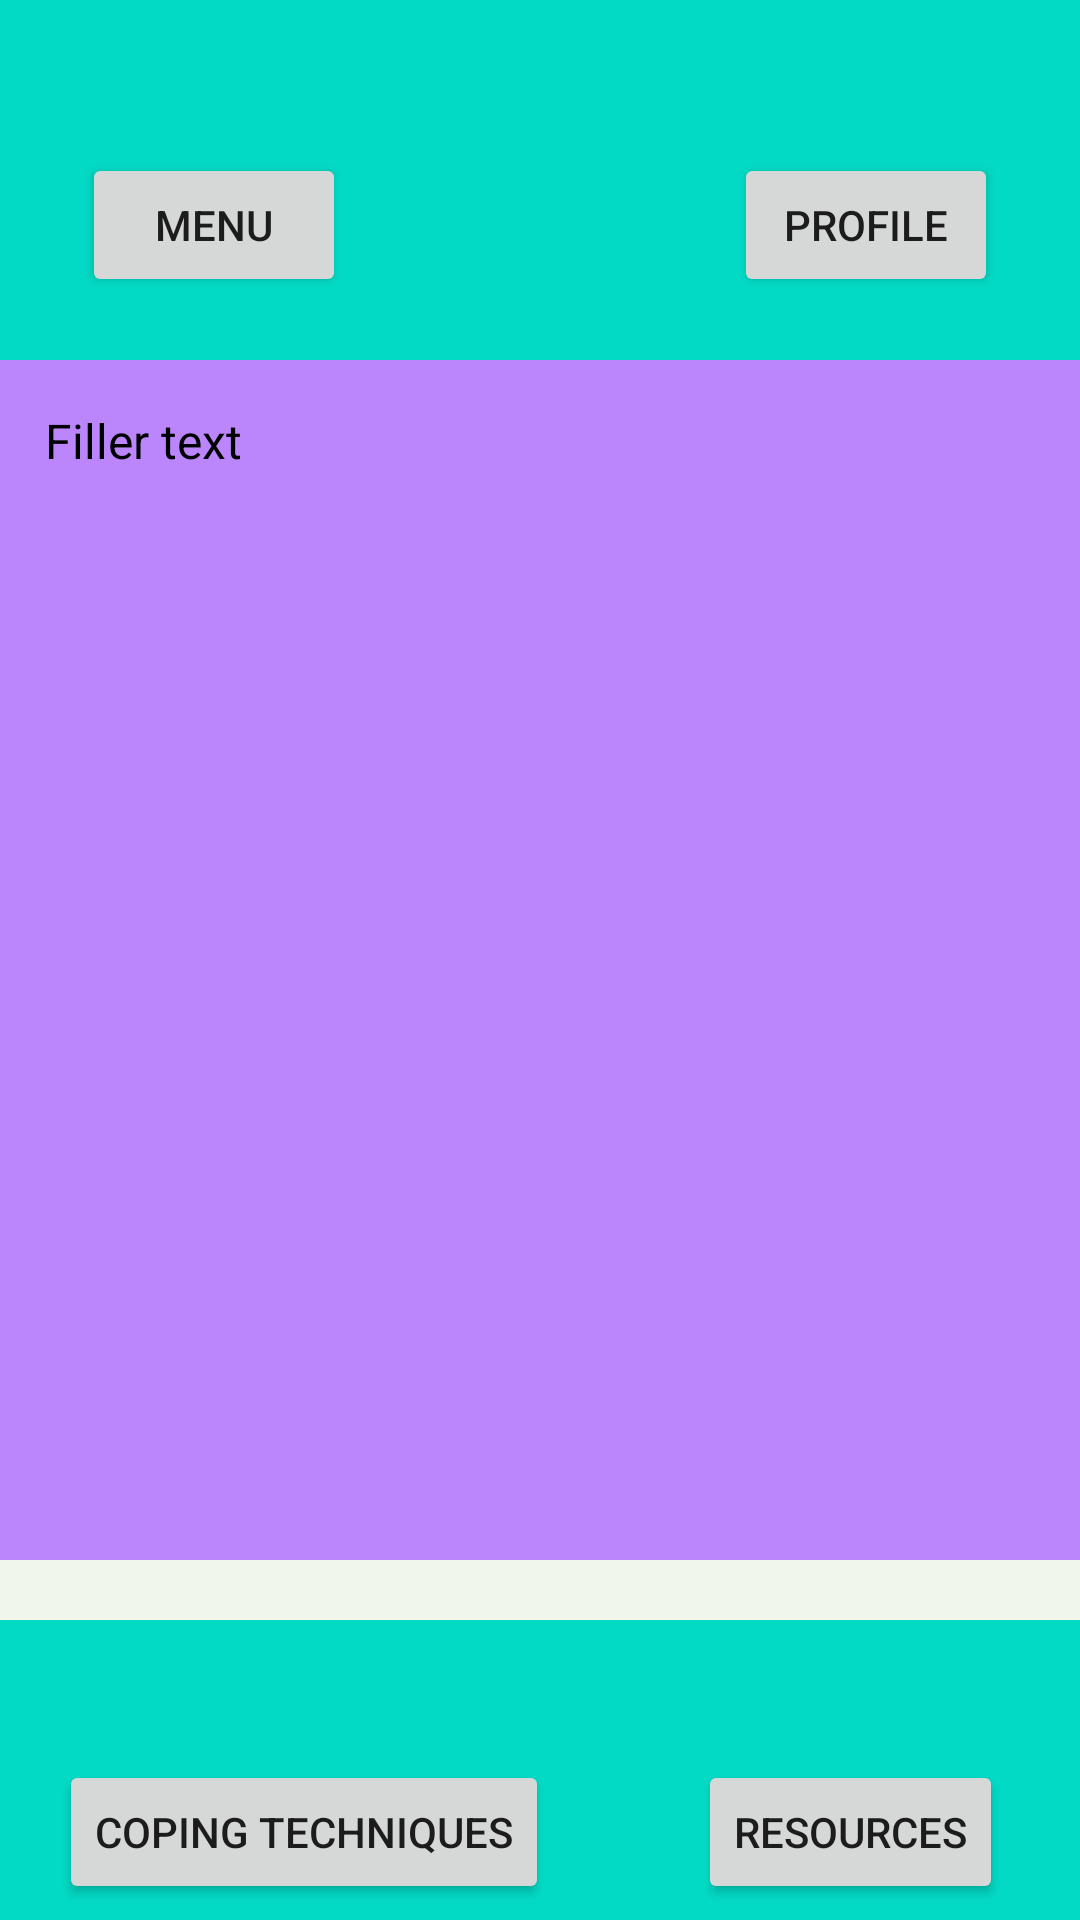

Write the Android layout XML for this screen, with the resource values it uses.
<!-- AndroidManifest.xml: activity theme Theme.MentalHealthApp -->
<!-- res/layout/activity_main.xml -->
<?xml version="1.0" encoding="utf-8"?>
<androidx.drawerlayout.widget.DrawerLayout android:id="@+id/drawer_layout"
    android:layout_width="match_parent"
    android:layout_height="match_parent"
    android:background="#168BC34A"
    tools:context=".MainActivity"
    tools:openDrawer="start"
    xmlns:android="http://schemas.android.com/apk/res/android"
    xmlns:tools="http://schemas.android.com/tools"
    xmlns:app="http://schemas.android.com/apk/res-auto">

    <LinearLayout
        android:layout_width="match_parent"
        android:layout_height="match_parent"
        android:layout_marginTop="40sp"
        android:orientation="vertical">

        <androidx.appcompat.widget.Toolbar
            android:id="@+id/toolbar"
            android:layout_width="match_parent"
            android:layout_height="?attr/actionBarSize"
            android:background="?attr/colorPrimary"
            android:elevation="4dp"
            android:theme="@style/ThemeOverlay.AppCompat.ActionBar"
            app:popupTheme="@style/ThemeOverlay.AppCompat.Light"
            app:title="Navigation Menu" />

        <FrameLayout
            android:id="@+id/fragment_container"
            android:layout_width="match_parent"
            android:layout_height="match_parent" />

    </LinearLayout>

    <androidx.coordinatorlayout.widget.CoordinatorLayout
        android:layout_width="match_parent"
        android:layout_height="match_parent"
        android:fillViewport="true"
        android:orientation="vertical"
        tools:context=".MainActivity">

        <androidx.constraintlayout.widget.ConstraintLayout
            android:id="@+id/master_constraint"
            android:layout_width="match_parent"
            android:layout_height="match_parent">

            <androidx.constraintlayout.widget.ConstraintLayout
                android:id="@+id/top_constraints"
                android:layout_width="match_parent"
                android:layout_height="match_parent">

                <com.google.android.material.appbar.AppBarLayout
                    android:id="@+id/top_appbar"
                    android:layout_width="match_parent"
                    android:layout_height="150dp"
                    android:background="@color/teal_200"
                    app:layout_constraintEnd_toEndOf="parent"
                    app:layout_constraintTop_toTopOf="parent">

                    <androidx.constraintlayout.widget.ConstraintLayout
                        android:layout_width="match_parent"
                        android:layout_height="match_parent">

                        <Button
                            android:id="@+id/data_menu"
                            android:layout_width="wrap_content"
                            android:layout_height="wrap_content"
                            android:text="@string/menu"
                            app:layout_constraintBottom_toBottomOf="parent"
                            app:layout_constraintEnd_toEndOf="parent"
                            app:layout_constraintHorizontal_bias="0.1"
                            app:layout_constraintStart_toStartOf="parent"
                            app:layout_constraintTop_toTopOf="parent"
                            app:layout_constraintVertical_bias="0.5" />

                        <Button
                            android:id="@+id/action_profile"
                            android:layout_width="wrap_content"
                            android:layout_height="wrap_content"
                            android:text="@string/profile"
                            app:layout_constraintBottom_toBottomOf="parent"
                            app:layout_constraintEnd_toEndOf="parent"
                            app:layout_constraintHorizontal_bias="0.9"
                            app:layout_constraintStart_toStartOf="parent"
                            app:layout_constraintTop_toTopOf="parent"
                            app:layout_constraintVertical_bias="0.5" />

                    </androidx.constraintlayout.widget.ConstraintLayout>

                </com.google.android.material.appbar.AppBarLayout>

                <Button
                    android:id="@+id/survey_button"
                    android:layout_width="wrap_content"
                    android:layout_height="wrap_content"
                    android:text="@string/survey_button"
                    app:layout_constraintEnd_toEndOf="parent"
                    app:layout_constraintStart_toStartOf="parent"
                    app:layout_constraintTop_toBottomOf="@id/top_appbar"
                    app:layout_constraintBottom_toTopOf="@+id/feed"
                    tools:ignore="NotSibling" />

            </androidx.constraintlayout.widget.ConstraintLayout>

            <androidx.core.widget.NestedScrollView
                android:id="@+id/feed"
                android:layout_width="363dp"
                android:layout_height="400dp"
                android:background="@color/purple_200"
                android:fillViewport="true"
                app:layout_constraintWidth_percent="0.9"
                tools:layout_editor_absoluteX="24dp"
                tools:layout_editor_absoluteY="218dp"
                app:layout_constraintTop_toBottomOf="@+id/top_constraints"
                app:layout_constraintBottom_toTopOf="@+id/bottom_constraints"
                app:layout_constraintStart_toStartOf="parent"
                app:layout_constraintEnd_toEndOf="parent">

                <LinearLayout
                    android:layout_width="match_parent"
                    android:layout_height="wrap_content"
                    android:orientation="vertical"
                    android:padding="16dp">

                    <TextView
                        android:id="@+id/my_readable_text"
                        android:layout_width="match_parent"
                        android:layout_height="wrap_content"
                        android:lineSpacingExtra="4dp"
                        android:text="@string/Filler_text"
                        android:textColor="@android:color/black"
                        android:textSize="16sp" />

                </LinearLayout>

            </androidx.core.widget.NestedScrollView>

            <androidx.constraintlayout.widget.ConstraintLayout
                android:id="@+id/bottom_constraints"
                android:layout_width="match_parent"
                android:layout_height="match_parent">

                <com.google.android.material.appbar.AppBarLayout
                    android:id="@+id/bottom_appbar"
                    android:layout_width="match_parent"
                    android:layout_height="100dp"
                    android:background="@color/teal_200"
                    app:layout_constraintBottom_toBottomOf="parent"
                    app:layout_constraintEnd_toEndOf="parent">

                    <androidx.constraintlayout.widget.ConstraintLayout
                        android:id="@+id/bottom_appbar_constraints"
                        android:layout_width="match_parent"
                        android:layout_height="match_parent">

                        <Button
                            android:id="@+id/resources"
                            android:layout_width="wrap_content"
                            android:layout_height="wrap_content"
                            android:text="@string/resources"
                            app:layout_constraintBottom_toBottomOf="parent"
                            app:layout_constraintEnd_toEndOf="parent"
                            app:layout_constraintHorizontal_bias="0.9"
                            app:layout_constraintStart_toStartOf="parent"
                            app:layout_constraintTop_toTopOf="parent"
                            app:layout_constraintVertical_bias="0.9" />


                        <Button
                            android:id="@+id/coping_techniques"
                            android:layout_width="wrap_content"
                            android:layout_height="wrap_content"
                            android:text="@string/coping_techniques"
                            app:layout_constraintBottom_toBottomOf="parent"
                            app:layout_constraintEnd_toEndOf="parent"
                            app:layout_constraintHorizontal_bias="0.1"
                            app:layout_constraintStart_toStartOf="parent"
                            app:layout_constraintTop_toTopOf="parent"
                            app:layout_constraintVertical_bias="0.9" />

                    </androidx.constraintlayout.widget.ConstraintLayout>

                </com.google.android.material.appbar.AppBarLayout>


            </androidx.constraintlayout.widget.ConstraintLayout>

        </androidx.constraintlayout.widget.ConstraintLayout>

    </androidx.coordinatorlayout.widget.CoordinatorLayout>

    <com.google.android.material.navigation.NavigationView
        android:id="@+id/nav_view"
        android:layout_width="wrap_content"
        android:layout_height="match_parent"
        android:layout_gravity="start"
        app:menu="@menu/activity_main_drawer" />

</androidx.drawerlayout.widget.DrawerLayout>
<!-- resources referenced by this layout -->
<resources>
  <string name="Filler_text">Filler text</string>
  <string name="coping_techniques">Coping Techniques</string>
  <string name="menu">Menu</string>
  <string name="profile">Profile</string>
  <string name="resources">Resources</string>
  <string name="survey_button">Take your daily survey</string>
  <style name="Theme.MentalHealthApp" parent="Theme.AppCompat.Light" />
  <!-- not gathered from this repository: default colours our renderer supplied (Android Studio template values) -->
  <color name="purple_200">#FFBB86FC</color>
  <color name="teal_200">#FF03DAC5</color>
</resources>
